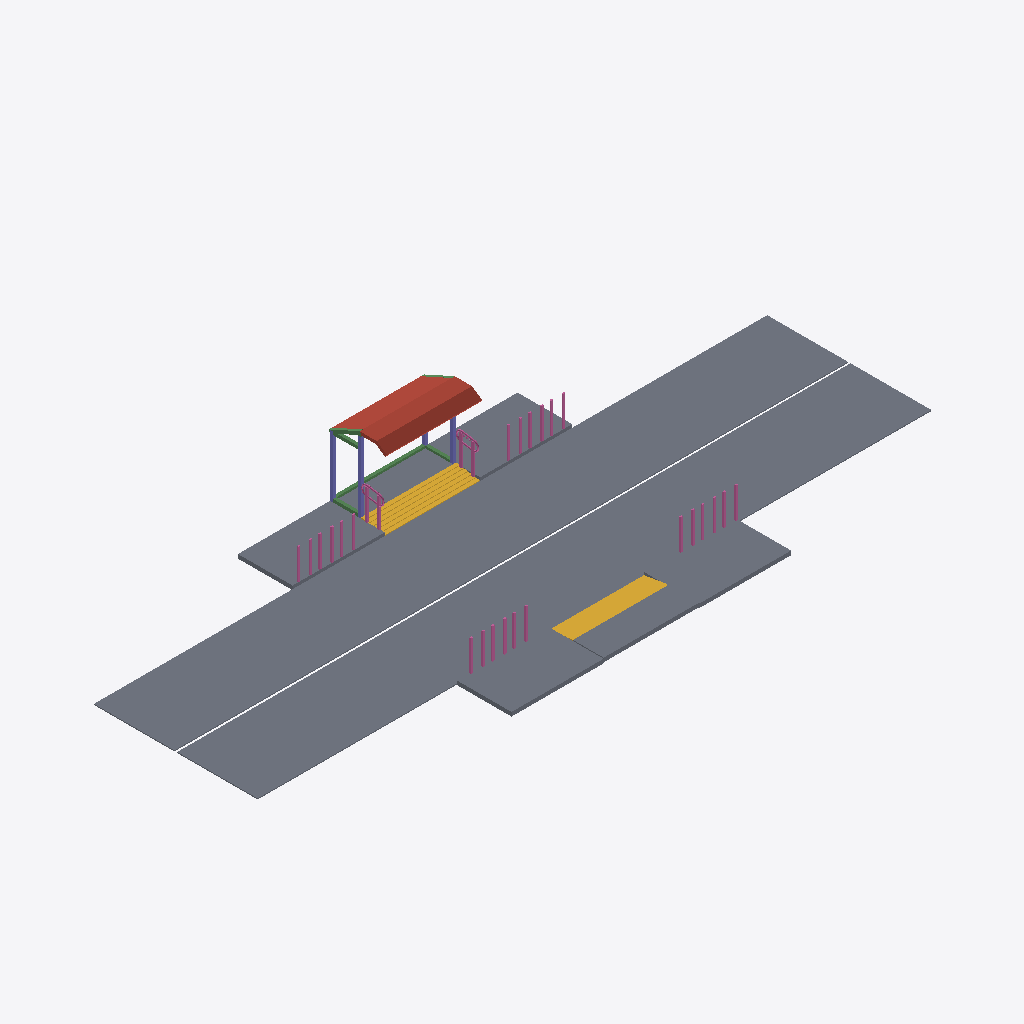
Isometric view of an IFC building model (IFC-SPF (STEP), schema IFC4, length unit metre), seen from the south-west, elements coloured by IFC class: 16 railings (pink), 8 slabs (grey), 6 beams (green), 4 columns (violet), 3 roofs (red-brown), 2 stair flights (yellow).
Extent 21.9 m × 8.9 m × 2.6 m (x, y, z). Storeys (1): My Storey at 0.00 m. Elements (42): 16 IfcRailing, 9 IfcBeam, 8 IfcSlab, 4 IfcColumn, 3 IfcRoof, 2 IfcStairFlight.

HEADER;
FILE_DESCRIPTION(('ViewDefinition[DesignTransferView]'),'2;1');
FILE_NAME('mini-capstone.ifc','2026-10-16T23:25:14+08:00',(''),(''),'IfcOpenShell 0.8.5-post1','Bonsai 0.8.5-post1','Nobody');
FILE_SCHEMA(('IFC4'));
ENDSEC;
DATA;
#1=IFCPROJECT('3TC6jZfdr83RyYEhpLxFhe',$,'My Project',$,$,$,$,(#10,#22),#5);
#27=IFCSITE('277R6WKqjClQRPvQkNdFaU',$,'My Site',$,$,#50,$,$,$,$,$,$,$,$);
#33=IFCBUILDING('2k4jUu5k51Zw5N3EzndR7O',$,'My Building',$,$,#56,$,$,$,$,$,$);
#39=IFCBUILDINGSTOREY('0hirUgXPvCuuw3rxGSjgET',$,'My Storey',$,$,#62,$,$,$,$);
#3902=IFCSLAB('3MinGUan90PA$IxaNbKBjM',$,'Slab',$,$,#4351,#3913,$,$);
#3932=IFCSLAB('0wuI1ZfKP8of5ota8UJ5TS',$,'Slab',$,$,#4346,#3943,$,$);
#3783=IFCSLAB('0Mybc4Rdj3gwRiKxfNxigD',$,'Slab',$,$,#4341,#3794,$,$);
#3739=IFCSLAB('0w4$T_MAPBmRo_aYD0v7ck',$,'Slab',$,$,#4331,#3750,$,$);
#2983=IFCSLAB('3iexEr_Dv6DxnLHxmKB4h$',$,'Slab',$,$,#4316,#2997,$,$);
#3005=IFCSLAB('2xfIHsupX7oOG_vtjMjH_M',$,'Slab',$,$,#4326,#3016,$,$);
#3761=IFCSLAB('1ruIMfB516z8akh0BKd2a4',$,'Slab',$,$,#4336,#3772,$,$);
#1234=IFCSTAIRFLIGHT('0txmjlKbHEsACg6R6s4I0b',$,'StairFlight',$,$,#4356,#1243,$,6,5,0.02166666587193807,0.25,.STRAIGHT.);
#1162=IFCSLAB('0pkkjsxanE0wBM4KLMd7qe',$,'Slab',$,$,#4321,#1177,$,$);
#3805=IFCSTAIRFLIGHT('1tP_mgJhf5n94XU60t5KNP',$,'StairFlight',$,$,#4361,#3818,$,6,5,0.02166666587193807,0.25,.STRAIGHT.);
#1123=IFCROOF('1JRLQqk_b9q9bB$VkdF1x7',$,'Roof',$,$,#4306,#1138,$,$);
#999=IFCROOF('3VtY3Dfm9Dt9PheQvziBJi',$,'Roof',$,$,#4301,#1014,$,$);
#1068=IFCROOF('0PuTVmzoX9Lu1fhg6GmUVS',$,'Roof',$,$,#4311,#1083,$,$);
#458=IFCBEAM('17G1uhHCj4Ku2mAnnJ4AHp',$,'Beam',$,$,#4171,#469,$,$);
#598=IFCCOLUMN('2Zp0cjCtX4vf4uzo7QUGpH',$,'Column',$,$,#4211,#610,$,$);
#205=IFCCOLUMN('24kEYvUl94WBk3vmZ_bnR9',$,'Column',$,$,#4206,#216,$,$);
#3228=IFCRAILING('09cRQxIXjFLxTL3bGlfCqa',$,'Railing',$,'FRAMELESS_PANEL',#4251,#3241,$,.USERDEFINED.);
#3996=IFCRAILING('2ihYCxLrXEpvU4nThMhpUC',$,'Railing',$,'FRAMELESS_PANEL',#4281,#4009,$,.USERDEFINED.);
#3296=IFCRAILING('0xeXqv6$zEaBSPCz4RlEuz',$,'Railing',$,'FRAMELESS_PANEL',#4266,#3309,$,.USERDEFINED.);
#3954=IFCRAILING('204ujJ9qb58hSfATcMlTs1',$,'Railing',$,'FRAMELESS_PANEL',#4241,#3967,$,.USERDEFINED.);
#3975=IFCRAILING('0llBiNGYr04RHDQ5JRNMKy',$,'Railing',$,'FRAMELESS_PANEL',#4276,#3988,$,.USERDEFINED.);
#4038=IFCRAILING('2ch3s$i393URNqC4Pi_f_J',$,'Railing',$,'FRAMELESS_PANEL',#4291,#4051,$,.USERDEFINED.);
#4017=IFCRAILING('2K4AFX9nvC1PrHKhSzyRxC',$,'Railing',$,'FRAMELESS_PANEL',#4286,#4030,$,.USERDEFINED.);
#626=IFCCOLUMN('3YfqudmAnEyxw_GTWA2zss',$,'Column',$,$,#4216,#637,$,$);
#2324=IFCRAILING('3wikj3AT9DZ9Xh5ESFC5v$',$,'Railing',$,'FRAMELESS_PANEL',#4226,#2337,$,.USERDEFINED.);
#1693=IFCRAILING('1$WchqYEL929YjRhBl6Xm5',$,'Railing',$,'FRAMELESS_PANEL',#4221,#1702,$,.USERDEFINED.);
#3275=IFCRAILING('3EbTVTPMbEqxe7zmaMjtAz',$,'Railing',$,'FRAMELESS_PANEL',#4261,#3288,$,.USERDEFINED.);
#3202=IFCRAILING('0YXFz6ok11kgiNj8PPqQ$S',$,'Railing',$,'FRAMELESS_PANEL',#4246,#3215,$,.USERDEFINED.);
#3254=IFCRAILING('2ZE2hptpPCffY9WyI4Y9M5',$,'Railing',$,'FRAMELESS_PANEL',#4256,#3267,$,.USERDEFINED.);
#3317=IFCRAILING('27nWWEEPXCGhEst5TJFDtD',$,'Railing',$,'FRAMELESS_PANEL',#4271,#3330,$,.USERDEFINED.);
#4059=IFCRAILING('3ZV0VO0yLEbPYzkbL2rZN3',$,'Railing',$,'FRAMELESS_PANEL',#4296,#4072,$,.USERDEFINED.);
#392=IFCBEAM('2GCBtVb7zDJBTEi_vDf2iJ',$,'Beam',$,$,#4166,#403,$,$);
#799=IFCBEAM('05i2fmhx5EHAosykSk_tA1',$,'Beam',$,$,#4196,#810,$,$);
#534=IFCBEAM('0$e9TlTGX99AGnHvz8F5Gn',$,'Beam',$,$,#4176,#545,$,$);
#364=IFCBEAM('384$_3AAn4oRx7qnoSnEkf',$,'Beam',$,$,#4156,#376,$,$);
#2590=IFCRAILING('1Z23wSNeXFguFweocDBxdt',$,'Railing',$,'WALL_MOUNTED_HANDRAIL',#4236,#2599,$,.USERDEFINED.);
#2303=IFCRAILING('32vRT4NcnDMv5RBXv51yp$',$,'Railing',$,'WALL_MOUNTED_HANDRAIL',#4231,#2316,$,.USERDEFINED.);
#156=IFCCOLUMN('290Nura7T8o8glO8A6JTLM',$,'Column',$,$,#4201,#167,$,$);
#734=IFCBEAM('2AlIhUrT11K9UKrtM$fBsY',$,'Beam',$,$,#4186,#746,$,$);
ENDSEC;
